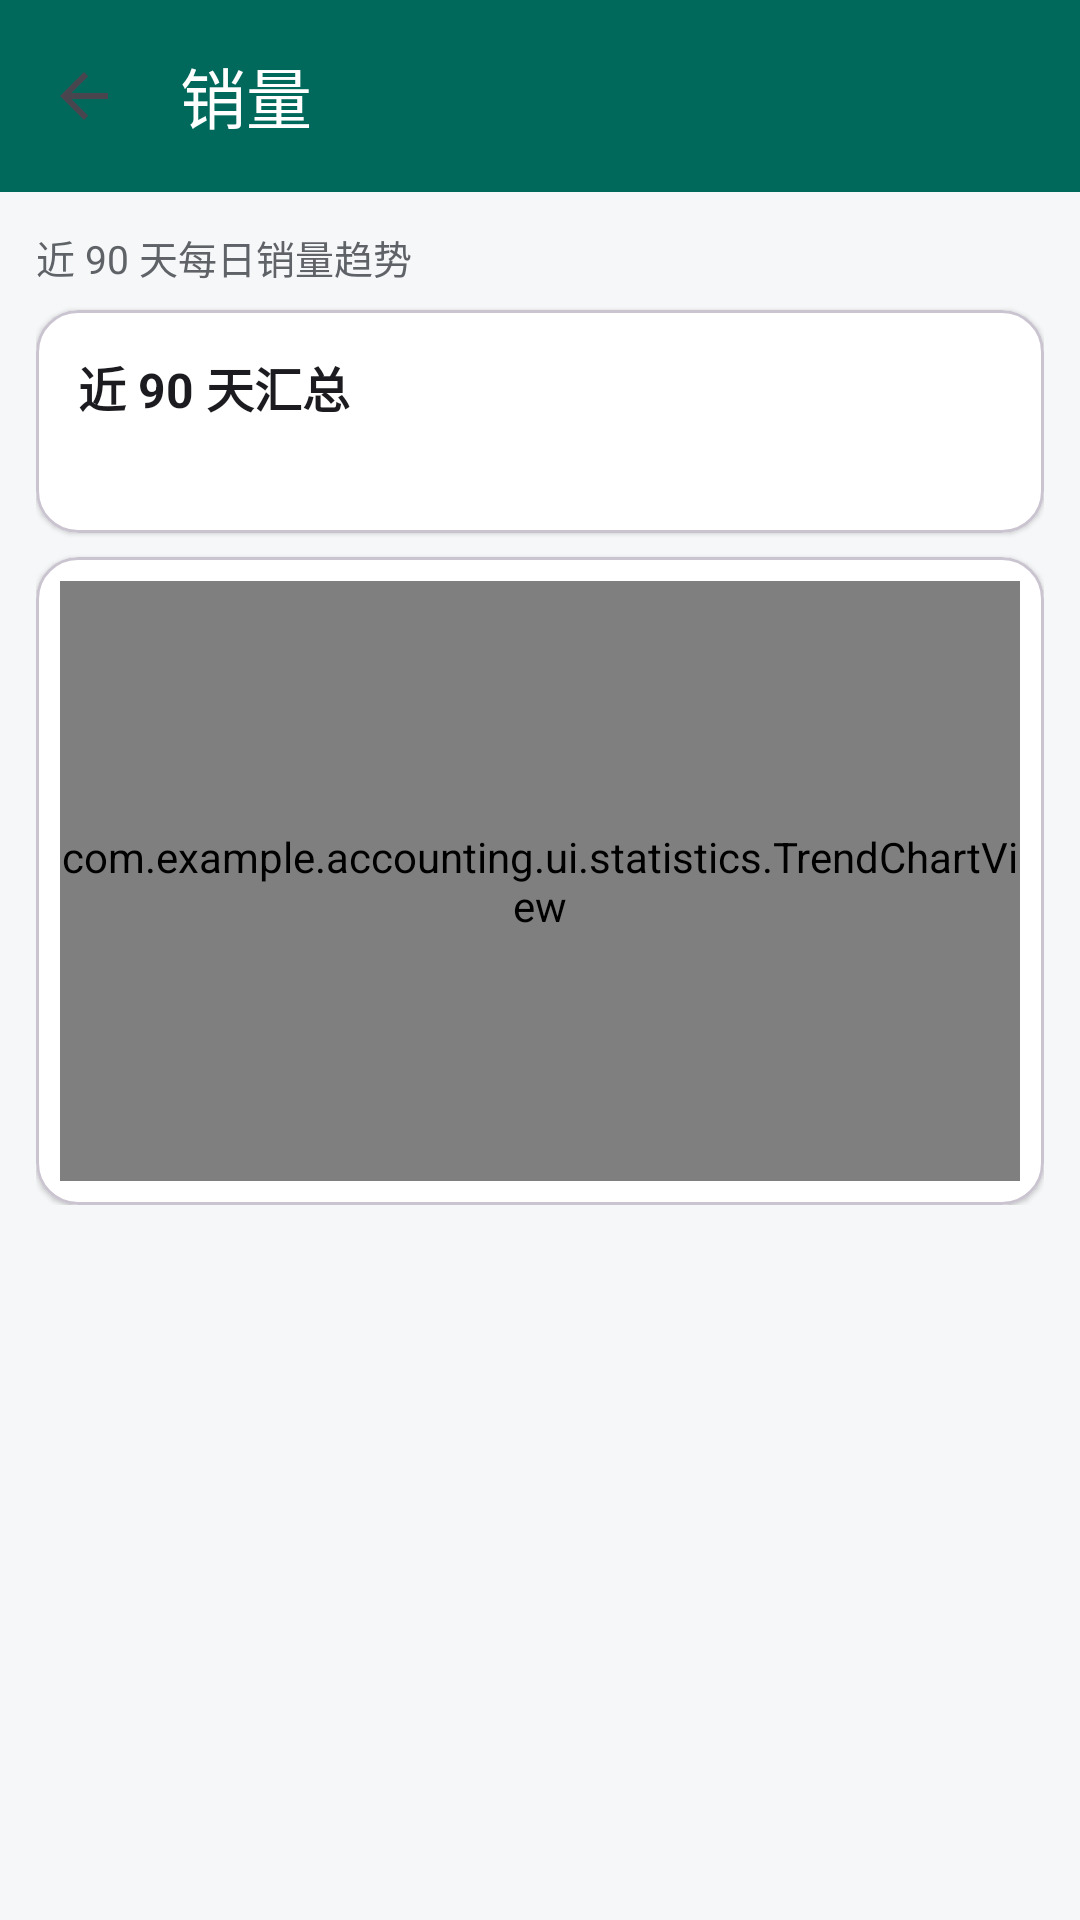

Write the Android layout XML for this screen, with the resource values it uses.
<!-- AndroidManifest.xml: application theme Theme.Accounting -->
<!-- res/layout/activity_product_sales.xml -->
<?xml version="1.0" encoding="utf-8"?>
<LinearLayout xmlns:android="http://schemas.android.com/apk/res/android"
    xmlns:app="http://schemas.android.com/apk/res-auto"
    android:layout_width="match_parent"
    android:layout_height="match_parent"
    android:orientation="vertical">

    <com.google.android.material.appbar.MaterialToolbar
        android:id="@+id/toolbar"
        android:layout_width="match_parent"
        android:layout_height="?attr/actionBarSize"
        android:background="@color/brand_primary"
        app:title="销量"
        app:titleTextColor="#FFFFFF"
        app:navigationIcon="?attr/homeAsUpIndicator" />

    <ScrollView
        android:layout_width="match_parent"
        android:layout_height="match_parent">

        <LinearLayout
            android:layout_width="match_parent"
            android:layout_height="wrap_content"
            android:orientation="vertical"
            android:padding="12dp">

            <TextView
                android:layout_width="match_parent"
                android:layout_height="wrap_content"
                android:text="@string/product_sales_range"
                android:textColor="@color/text_secondary"
                android:textSize="13sp" />

            <com.google.android.material.card.MaterialCardView
                android:layout_width="match_parent"
                android:layout_height="wrap_content"
                android:layout_marginTop="8dp"
                app:cardBackgroundColor="@color/bg_card"
                app:cardCornerRadius="14dp"
                app:cardElevation="1dp">

                <LinearLayout
                    android:layout_width="match_parent"
                    android:layout_height="wrap_content"
                    android:orientation="vertical"
                    android:padding="14dp">

                    <TextView
                        android:layout_width="wrap_content"
                        android:layout_height="wrap_content"
                        android:text="@string/product_sales_summary_title"
                        android:textColor="@color/text_primary"
                        android:textSize="16sp"
                        android:textStyle="bold" />

                    <TextView
                        android:id="@+id/text_summary"
                        android:layout_width="match_parent"
                        android:layout_height="wrap_content"
                        android:layout_marginTop="4dp"
                        android:textColor="@color/text_secondary"
                        android:textSize="14sp" />
                </LinearLayout>
            </com.google.android.material.card.MaterialCardView>

            <com.google.android.material.card.MaterialCardView
                android:layout_width="match_parent"
                android:layout_height="wrap_content"
                android:layout_marginTop="8dp"
                app:cardBackgroundColor="@color/bg_card"
                app:cardCornerRadius="14dp"
                app:cardElevation="1dp">

                <com.example.accounting.ui.statistics.TrendChartView
                    android:id="@+id/trend_chart"
                    android:layout_width="match_parent"
                    android:layout_height="200dp"
                    android:layout_margin="8dp" />
            </com.google.android.material.card.MaterialCardView>
        </LinearLayout>
    </ScrollView>
</LinearLayout>
<!-- resources referenced by this layout -->
<resources>
  <color name="bg_card">#FFFFFF</color>
  <color name="brand_primary">#00695C</color>
  <color name="text_primary">#1C1B1F</color>
  <color name="text_secondary">#5F6368</color>
  <string name="product_sales_range">近 90 天每日销量趋势</string>
  <string name="product_sales_summary_title">近 90 天汇总</string>
  <style name="Theme.Accounting" parent="Theme.Material3.DayNight.NoActionBar">
          <item name="colorPrimary">@color/brand_primary</item>
          <item name="colorOnPrimary">#FFFFFF</item>
          <item name="colorPrimaryContainer">@color/brand_primary_light</item>
          <item name="android:colorBackground">@color/bg_page</item>
          <item name="android:statusBarColor">@color/brand_primary_dark</item>
      </style>
  <color name="brand_primary_light">#B2DFDB</color>
  <color name="bg_page">#F6F7F8</color>
  <color name="brand_primary_dark">#004D40</color>
</resources>
